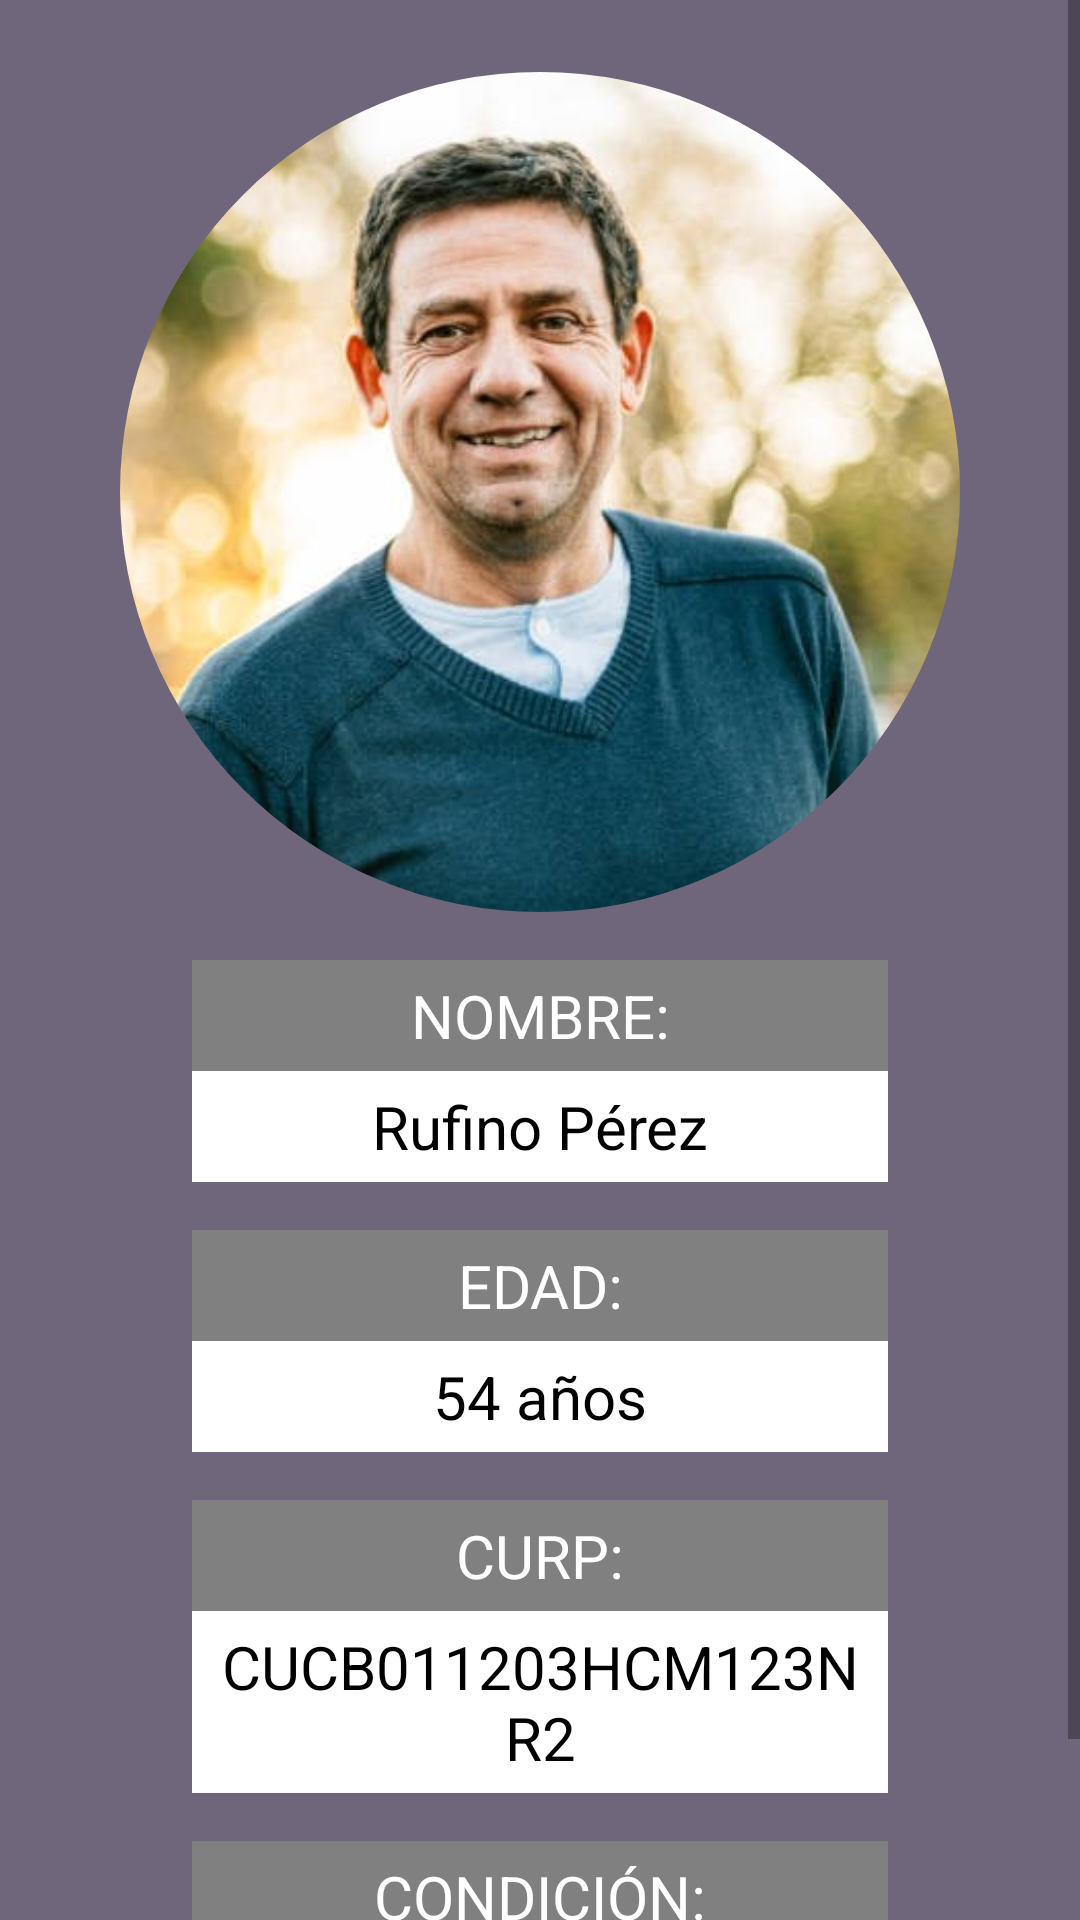

Write the Android layout XML for this screen, with the resource values it uses.
<!-- AndroidManifest.xml: application theme Theme.AppComedoresDIFAtizapan.NoActionBar -->
<!-- res/layout/fragment_perfil_usuario.xml -->
<?xml version="1.0" encoding="utf-8"?>
<androidx.constraintlayout.widget.ConstraintLayout xmlns:android="http://schemas.android.com/apk/res/android"
    xmlns:app="http://schemas.android.com/apk/res-auto"
    xmlns:tools="http://schemas.android.com/tools"
    android:layout_width="match_parent"
    android:layout_height="match_parent"
    android:background="@color/background"
    tools:context=".ui.perfilusuario.PerfilUsuarioFragment">

    <ScrollView
        android:layout_width="match_parent"
        android:layout_height="match_parent">

        <LinearLayout
            android:layout_width="match_parent"
            android:layout_height="wrap_content"
            android:layout_marginStart="32dp"
            android:layout_marginTop="8dp"
            android:layout_marginEnd="32dp"
            android:layout_marginBottom="8dp"
            android:orientation="vertical"
            app:layout_constraintBottom_toBottomOf="parent"
            app:layout_constraintEnd_toEndOf="parent"
            app:layout_constraintStart_toStartOf="parent"
            app:layout_constraintTop_toTopOf="parent">

            <com.google.android.material.imageview.ShapeableImageView
                android:id="@+id/imageView10"
                android:layout_width="280dp"
                android:layout_height="280dp"
                android:layout_gravity="center"
                android:layout_marginStart="32dp"
                android:layout_marginTop="16dp"
                android:layout_marginEnd="32dp"
                app:shapeAppearanceOverlay="@style/Circular"
                app:srcCompat="@drawable/finalencuadre" />

            <TextView
                android:id="@+id/textView20"
                android:layout_width="match_parent"
                android:layout_height="match_parent"
                android:layout_marginStart="32dp"
                android:layout_marginTop="16dp"
                android:layout_marginEnd="32dp"
                android:background="@color/gray"
                android:isScrollContainer="false"
                android:keepScreenOn="false"
                android:nestedScrollingEnabled="false"
                android:padding="5dp"
                android:shadowColor="@color/design_default_color_error"
                android:text="@string/nombre"
                android:textAlignment="center"
                android:textAllCaps="true"
                android:textColor="#FFFFFF"
                android:textSize="20sp"
                tools:ignore="TextSizeCheck" />

            <TextView
                android:id="@+id/nombreTV"
                android:layout_width="match_parent"
                android:layout_height="match_parent"
                android:layout_marginStart="32dp"
                android:layout_marginEnd="32dp"
                android:background="@color/white"
                android:padding="5dp"
                android:text="@string/nombre1"
                android:textAlignment="center"
                android:textColor="@color/black"
                android:textSize="20sp"
                tools:ignore="TextSizeCheck" />

            <TextView
                android:id="@+id/textView22"
                android:layout_width="match_parent"
                android:layout_height="match_parent"
                android:layout_marginStart="32dp"
                android:layout_marginTop="16dp"
                android:layout_marginEnd="32dp"
                android:background="@color/gray"
                android:padding="5dp"
                android:text="@string/edad"
                android:textAlignment="center"
                android:textColor="#FFFFFF"
                android:textSize="20sp"
                tools:ignore="TextSizeCheck" />

            <TextView
                android:id="@+id/edadTV"
                android:layout_width="match_parent"
                android:layout_height="match_parent"
                android:layout_marginStart="32dp"
                android:layout_marginEnd="32dp"
                android:background="@color/white"
                android:padding="5dp"
                android:text="@string/edad1"
                android:textAlignment="center"
                android:textColor="@color/black"
                android:textSize="20sp"
                tools:ignore="TextSizeCheck" />

            <TextView
                android:id="@+id/textView26"
                android:layout_width="match_parent"
                android:layout_height="match_parent"
                android:layout_marginStart="32dp"
                android:layout_marginTop="16dp"
                android:layout_marginEnd="32dp"
                android:background="@color/gray"
                android:padding="5dp"
                android:text="@string/curp"
                android:textAlignment="center"
                android:textColor="#FFFFFF"
                android:textSize="20sp"
                tools:ignore="TextSizeCheck" />

            <TextView
                android:id="@+id/curpTV"
                android:layout_width="match_parent"
                android:layout_height="match_parent"
                android:layout_marginStart="32dp"
                android:layout_marginEnd="32dp"
                android:background="@color/white"
                android:padding="5dp"
                android:text="@string/curp1"
                android:textAlignment="center"
                android:textColor="@color/black"
                android:textSize="20sp"
                tools:ignore="TextSizeCheck" />

            <TextView
                android:id="@+id/textView28"
                android:layout_width="match_parent"
                android:layout_height="match_parent"
                android:layout_marginStart="32dp"
                android:layout_marginTop="16dp"
                android:layout_marginEnd="32dp"
                android:background="@color/gray"
                android:padding="5dp"
                android:text="@string/condicion"
                android:textAlignment="center"
                android:textColor="#FFFFFF"
                android:textSize="20sp"
                tools:ignore="TextSizeCheck" />

            <TextView
                android:id="@+id/condicionTV"
                android:layout_width="match_parent"
                android:layout_height="match_parent"
                android:layout_marginStart="32dp"
                android:layout_marginEnd="32dp"
                android:background="@color/white"
                android:padding="5dp"
                android:text="@string/condicion2"
                android:textAlignment="center"
                android:textColor="@color/black"
                android:textSize="20sp"
                tools:ignore="TextSizeCheck" />

            <TextView
                android:id="@+id/txtPerfilUsuario"
                android:layout_width="wrap_content"
                android:layout_height="wrap_content"
                tools:ignore="MissingConstraints"
                tools:layout_editor_absoluteX="5dp"
                tools:layout_editor_absoluteY="59dp" />

        </LinearLayout>

    </ScrollView>


</androidx.constraintlayout.widget.ConstraintLayout>
<!-- resources referenced by this layout -->
<resources>
  <color name="background">#70667b</color>
  <color name="black">#FF000000</color>
  <color name="gray">#808080</color>
  <color name="white">#FFFFFFFF</color>
  <!-- drawable finalencuadre: jpg bitmap (drawable, 34473 bytes) -->
  <string name="condicion">CONDICIÓN:</string>
  <string name="condicion2">ECD</string>
  <string name="curp">CURP:</string>
  <string name="curp1">CUCB011203HCM123NR2</string>
  <string name="edad">EDAD:</string>
  <string name="edad1">54 años</string>
  <string name="nombre">NOMBRE:</string>
  <string name="nombre1">Rufino Pérez</string>
  <style name="Circular">
          <item name="cornerSize">50%</item>
      </style>
  <style name="Theme.AppComedoresDIFAtizapan.NoActionBar">
          <item name="windowActionBar">false</item>
          <item name="windowNoTitle">true</item>
      </style>
</resources>
